Run: headless pygame with SDL's dummy video driver; simulated clock (each Clock.tick advances the game by its frame time, no real sleeping); random seed 0; keys injected as events and as key.get_pressed() state; no mouse input.
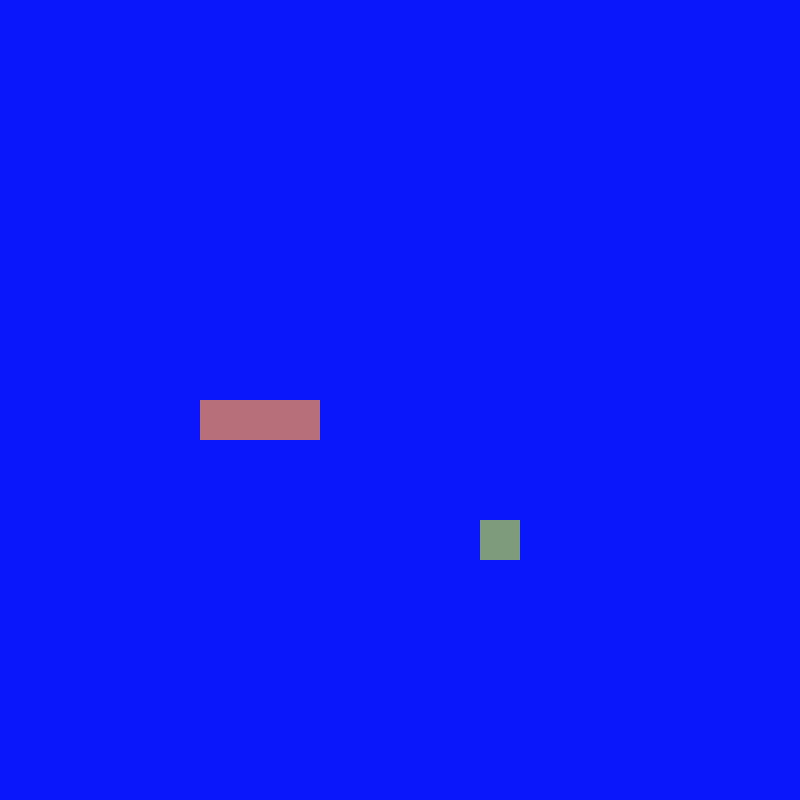
Frame 1 of 4 · flips 1–60 · no input
Frame 2 of 4 · flips 61–180 · tapped SPACE, RETURN · held RIGHT (→), D · screen unchanged from frame 1, image omitted
Frame 3 of 4 · flips 181–300 · held DOWN (↓), S · screen unchanged from frame 2, image omitted
Frame 4 of 4 · flips 301–420 · held LEFT (←), A, UP (↑), W · screen unchanged from frame 3, image omitted

The pygame program that drew these frames:

import pygame
import sys
import random 
from pygame.math import Vector2 as V2

class SNAKE:
    def __init__(self):
        self.body = [V2(5,10),V2(6,10),V2(7,10)]
        self.direction = V2(1,0)
    def draw_snake(self):
        for blcok in self.body:
            x_pos = int(blcok.x*cell_size)
            y_pos = int(blcok.y*cell_size)
            snake_rect = pygame.Rect(x_pos,y_pos,cell_size,cell_size)
            pygame.draw.rect(screen,(183,111,122),snake_rect)
    def move_snake(self):
        body_copy = self.body[:-1]
        body_copy.insert(0,body_copy[0]+self.direction)
        self.body = body_copy[:]
class FRUIT:
    def __init__(self):
        self.x  = random.randint(0,cell_number-1)
        self.y = random.randint(0,cell_number-1)
        self.pos = V2(self.x , self.y) 

    def draw_fruit(self):
        fruit_rect = pygame.Rect(self.pos.x * cell_size,self.pos.y*cell_size,cell_size,cell_size)
        pygame.draw.rect(screen,(126,155,123),fruit_rect)
class MAIN:
    def __init__(self):
        self.snake = SNAKE()
        self.fruit = FRUIT()
    def update(self):
        self.snake.move_snake()
        self.check_snake_fruit_collision()
    def draw_elemnts(self):
        self.fruit.draw_fruit()
        self.snake.draw_snake()
    def inputs(self):
        if event.key == pygame.K_w or event.key == pygame.K_UP:
            self.snake.direction = V2(0,-1)
        if event.key == pygame.K_s or event.key == pygame.K_DOWN:
            self.snake.direction = V2(0,1)
        if event.key == pygame.K_a or event.key == pygame.K_LEFT:
            self.snake.direction = V2(-1,0)
        if event.key == pygame.K_d or event.key == pygame.K_RIGHT:
            self.snake.direction = V2(1,0)
    def check_snake_fruit_collision(self):
        if self.fruit.pos == self.snake.body[0]:
            print("Snake & Fruit collided") # Debug
pygame.init()

cell_size = 40
cell_number =20
screen = pygame.display.set_mode((cell_number*cell_size,cell_number*cell_size))
clock = pygame.time.Clock()



SCREEN_UPDATE = pygame.USEREVENT
pygame.time.set_timer(SCREEN_UPDATE,150)

main_game = MAIN()

while True:
    for event in pygame.event.get(): 
        if event.type == pygame.QUIT:
            pygame.quit()
            sys.exit()

        if event.type == SCREEN_UPDATE:
            main_game.update()
        if event.type == pygame.KEYDOWN:
            main_game.inputs()
            
            
    screen.fill((10,23,250))
    main_game.draw_elemnts()
    pygame.display.update()
    clock.tick(60)
